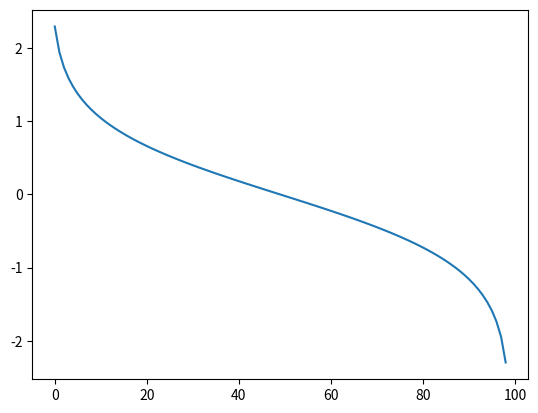

Here is the Python script that generated this plot:
import matplotlib.pyplot as plt
import numpy as np



error = [i/float(100) for i in range(1,100)]

plt.plot([0.5*(np.log(1-e)-np.log(e)) for e in error])
plt.show()


